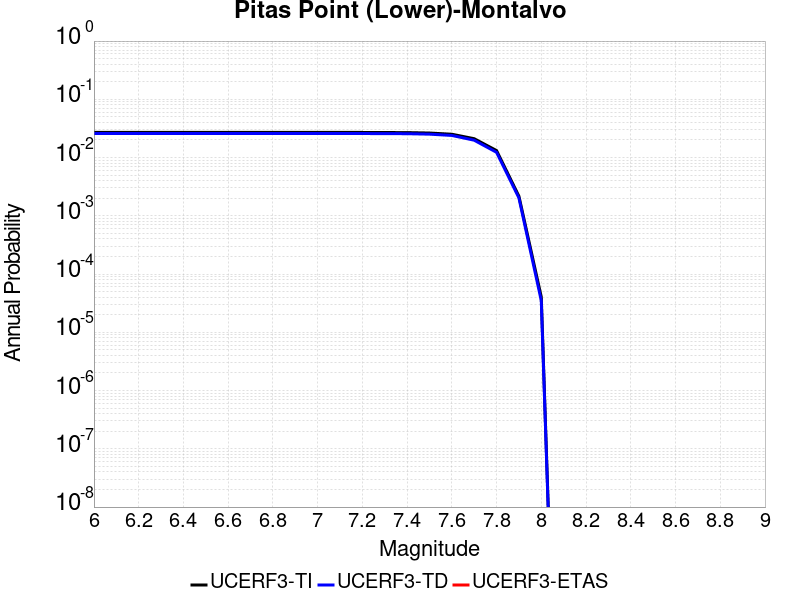

The data file committed next to this chart (first rows):
Magnitude, UCERF3-TI Prob, UCERF3-TD Prob, UCERF3-ETAS Prob
6.0, 0.02704, 0.0259, 0.0
6.1, 0.02704, 0.0259, 0.0
6.2, 0.02704, 0.0259, 0.0
6.3, 0.02704, 0.0259, 0.0
6.4, 0.02704, 0.0259, 0.0
6.5, 0.02704, 0.0259, 0.0
6.6, 0.02704, 0.0259, 0.0
6.7, 0.02704, 0.0259, 0.0
6.8, 0.02704, 0.0259, 0.0
6.9, 0.02704, 0.0259, 0.0
7.0, 0.02704, 0.0259, 0.0
7.1, 0.02704, 0.0259, 0.0
7.2, 0.027, 0.02586, 0.0
7.3, 0.0269, 0.02576, 0.0
7.4, 0.02682, 0.02568, 0.0
7.5, 0.02638, 0.02522, 0.0
7.6, 0.02514, 0.02397, 0.0
7.7, 0.02108, 0.01986, 0.0
7.8, 0.01319, 0.01231, 0.0
7.9, 0.002172, 0.002029, 0.0
8.0, 4.06536E-5, 3.5105066E-5, 0.0
